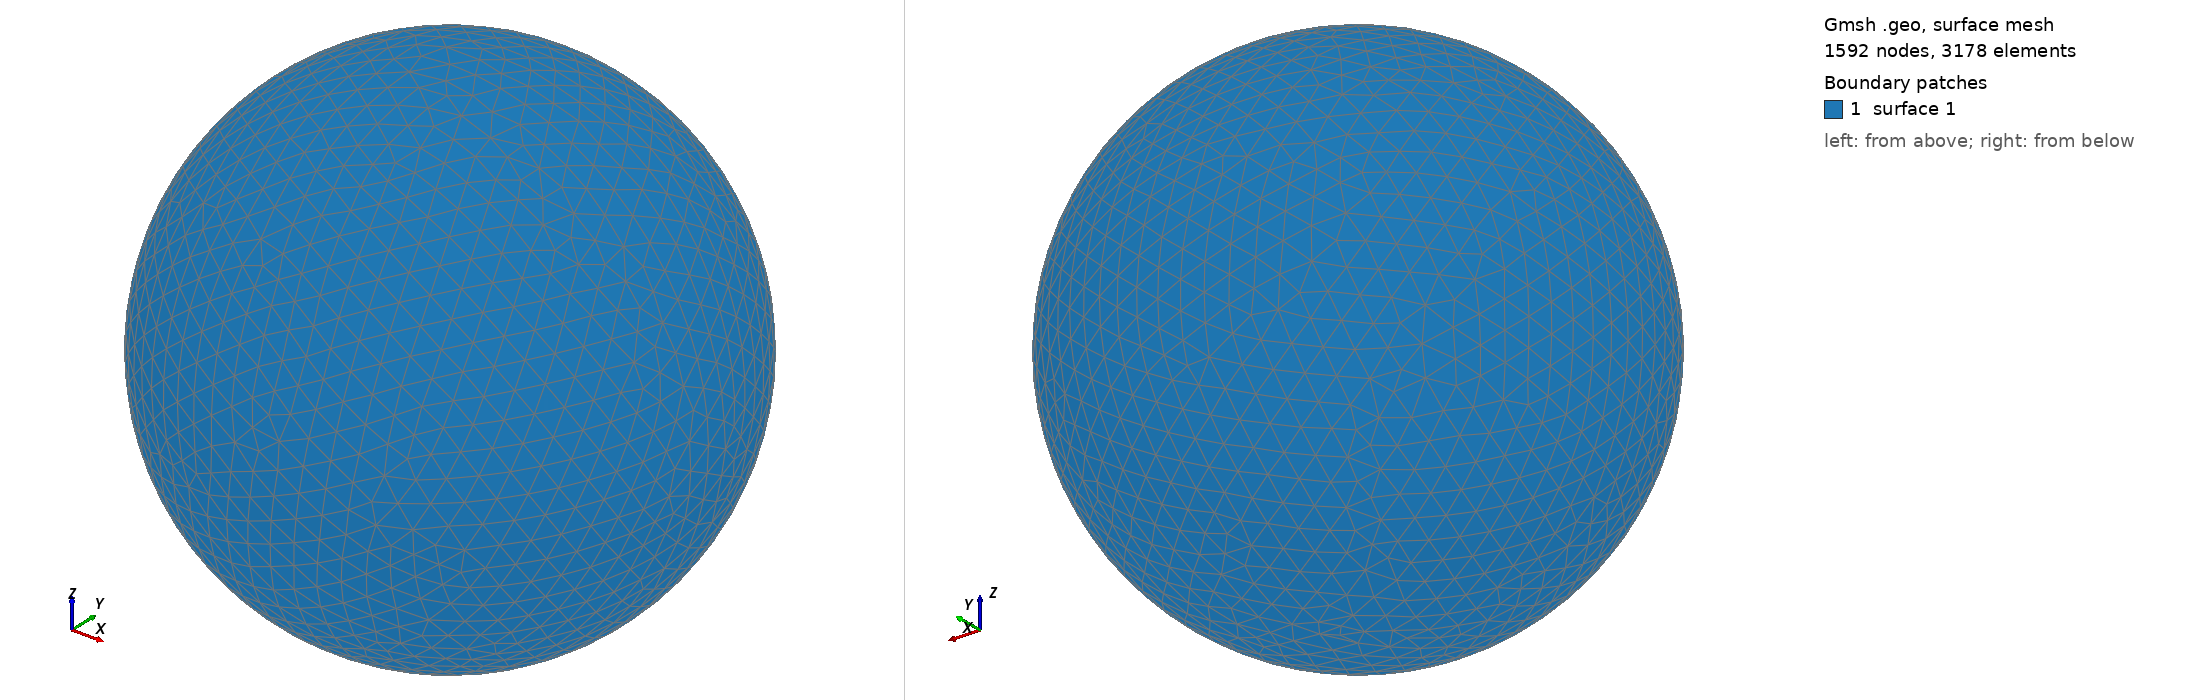

Gmsh geometry script, surface-meshed: 1592 nodes, 3178 surface elements. Boundary patches (legend numbers): 1 surface 1. Left view from above one corner, right view from below the opposite corner. The script declares no physical surfaces, so the legend lists its geometric surfaces. The drawing asked Gmsh for element sizes between 1% and 20% of the model's largest extent; the script's own settings can give other sizes.

=== shot0389.geo (drawn) ===
SetFactory("OpenCASCADE");
Point(1) = {0,0,0,0};
Sphere(1) = {0,0,0,0.00449200};
MeshSize{ PointsOf{ Surface{:}; } } = 0.000449200;
Mesh.ElementOrder=1;
Mesh.Format=39;
